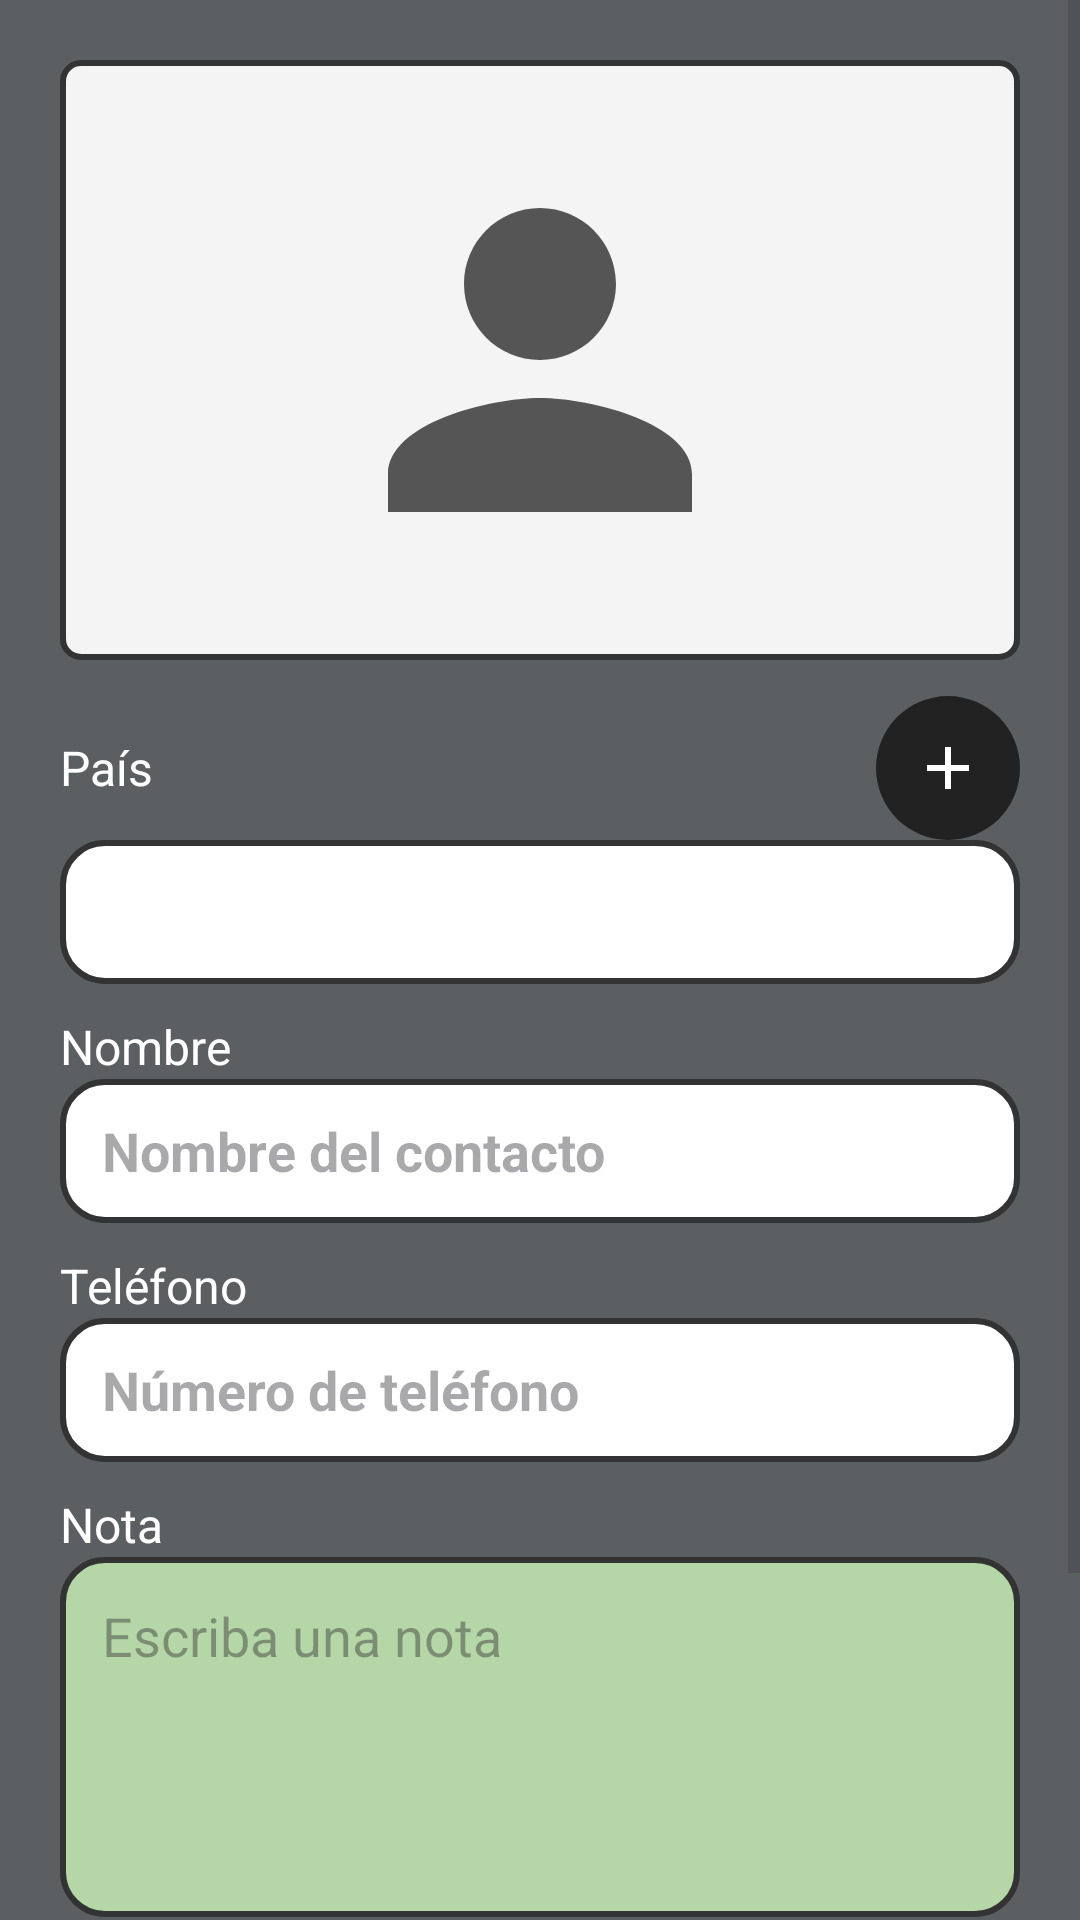

Layout XML and referenced resources for this Android screen:
<!-- AndroidManifest.xml: application theme Theme.Examen_1_Registro_Contacto -->
<!-- res/layout/activity_main.xml -->
<?xml version="1.0" encoding="utf-8"?>
<ScrollView xmlns:android="http://schemas.android.com/apk/res/android"
    android:layout_width="match_parent"
    android:layout_height="match_parent"
    android:fillViewport="true">

    <LinearLayout
        android:layout_width="match_parent"
        android:layout_height="wrap_content"
        android:background="@color/material_dynamic_neutral40"
        android:orientation="vertical"
        android:padding="20dp">

        <ImageView
            android:id="@+id/imgContacto"
            android:layout_width="match_parent"
            android:layout_height="200dp"
            android:background="@drawable/bg_imagen"
            android:contentDescription="@string/imagen_contacto"
            android:padding="24dp"
            android:scaleType="fitCenter"
            android:src="@drawable/ic_person" />

        <LinearLayout
            android:layout_width="match_parent"
            android:layout_height="wrap_content"
            android:layout_marginTop="12dp"
            android:gravity="center_vertical"
            android:orientation="horizontal">

            <TextView
                android:layout_width="0dp"
                android:layout_height="wrap_content"
                android:layout_weight="1"
                android:text="@string/pais"
                android:textColor="@color/white"
                android:textSize="16sp" />

            <ImageButton
                android:id="@+id/btnAgregarFoto"
                android:layout_width="48dp"
                android:layout_height="48dp"
                android:background="@drawable/bg_circulo_oscuro"
                android:contentDescription="@string/agregar_imagen"
                android:src="@drawable/ic_add" />
        </LinearLayout>

        <Spinner
            android:id="@+id/spPais"
            android:layout_width="match_parent"
            android:layout_height="48dp"
            android:background="@drawable/bg_campo" />

        <TextView
            android:layout_width="wrap_content"
            android:layout_height="wrap_content"
            android:layout_marginTop="10dp"
            android:text="@string/nombre"
            android:textColor="@color/white"
            android:textSize="16sp" />

        <EditText
            android:id="@+id/etNombre"
            android:layout_width="match_parent"
            android:layout_height="48dp"
            android:background="@drawable/bg_campo"
            android:hint="@string/hint_nombre"
            android:importantForAutofill="no"
            android:inputType="textPersonName|textCapWords"
            android:maxLines="1"
            android:paddingStart="14dp"
            android:paddingEnd="14dp"
            android:textColor="@color/verde_texto"
            android:textStyle="bold" />

        <TextView
            android:layout_width="wrap_content"
            android:layout_height="wrap_content"
            android:layout_marginTop="10dp"
            android:text="@string/telefono"
            android:textColor="@color/white"
            android:textSize="16sp" />

        <EditText
            android:id="@+id/etTelefono"
            android:layout_width="match_parent"
            android:layout_height="48dp"
            android:background="@drawable/bg_campo"
            android:hint="@string/hint_telefono"
            android:importantForAutofill="no"
            android:inputType="phone"
            android:maxLines="1"
            android:paddingStart="14dp"
            android:paddingEnd="14dp"
            android:textColor="@color/verde_texto"
            android:textStyle="bold" />

        <TextView
            android:layout_width="wrap_content"
            android:layout_height="wrap_content"
            android:layout_marginTop="10dp"
            android:text="@string/nota"
            android:textColor="@color/white"
            android:textSize="16sp" />

        <EditText
            android:id="@+id/etNota"
            android:layout_width="match_parent"
            android:layout_height="120dp"
            android:background="@drawable/bg_nota"
            android:gravity="top|start"
            android:hint="@string/hint_nota"
            android:importantForAutofill="no"
            android:inputType="textMultiLine|textCapSentences"
            android:padding="14dp"
            android:textColor="@color/borde" />

        <Button
            android:id="@+id/btnSalvar"
            android:layout_width="match_parent"
            android:layout_height="wrap_content"
            android:layout_marginTop="18dp"
            android:backgroundTint="@color/verde_boton"
            android:text="@string/salvar_contacto"
            android:textColor="@android:color/white" />

        <Button
            android:id="@+id/btnContactos"
            android:layout_width="match_parent"
            android:layout_height="wrap_content"
            android:layout_marginTop="8dp"
            android:backgroundTint="@color/azul_boton"
            android:text="@string/contactos_salvados"
            android:textColor="@android:color/white" />
    </LinearLayout>
</ScrollView>
<!-- resources referenced by this layout -->
<resources>
  <color name="azul_boton">#2F6FD0</color>
  <color name="borde">#333333</color>
  <color name="verde_boton">#2E8B3A</color>
  <color name="verde_texto">#2E7D32</color>
  <color name="white">#FFFFFFFF</color>
  <!-- drawable bg_campo (drawable) -->
  <?xml version="1.0" encoding="utf-8"?>
  <shape xmlns:android="http://schemas.android.com/apk/res/android" android:shape="rectangle">
      <solid android:color="@android:color/white" />
      <stroke android:width="2dp" android:color="@color/borde" />
      <corners android:radius="14dp" />
  
  </shape>
  <!-- drawable bg_circulo_oscuro (drawable) -->
  <?xml version="1.0" encoding="utf-8"?>
  <shape xmlns:android="http://schemas.android.com/apk/res/android" android:shape="oval">
      <solid android:color="#222222" />
  
  </shape>
  <!-- drawable bg_imagen (drawable) -->
  <?xml version="1.0" encoding="utf-8"?>
  <shape xmlns:android="http://schemas.android.com/apk/res/android" android:shape="rectangle">
      <solid android:color="#F4F4F4" />
      <stroke android:width="2dp" android:color="@color/borde" />
      <corners android:radius="6dp" />
  
  </shape>
  <!-- drawable bg_nota (drawable) -->
  <?xml version="1.0" encoding="utf-8"?>
  <shape xmlns:android="http://schemas.android.com/apk/res/android" android:shape="rectangle">
      <solid android:color="@color/nota_fondo" />
      <stroke android:width="2dp" android:color="@color/borde" />
      <corners android:radius="14dp" />
  
  </shape>
  <!-- drawable ic_add (drawable) -->
  <?xml version="1.0" encoding="utf-8"?>
  <vector xmlns:android="http://schemas.android.com/apk/res/android"
      android:width="24dp" android:height="24dp"
      android:viewportWidth="24" android:viewportHeight="24">
      <path android:fillColor="#FFFFFF"
          android:pathData="M19,13h-6v6h-2v-6H5v-2h6V5h2v6h6v2z" />
  
  </vector>
  <!-- drawable ic_person (drawable) -->
  <?xml version="1.0" encoding="utf-8"?>
  <vector xmlns:android="http://schemas.android.com/apk/res/android"
      android:width="96dp" android:height="96dp"
      android:viewportWidth="24" android:viewportHeight="24">
      <path android:fillColor="#555555"
          android:pathData="M12,12c2.21,0 4,-1.79 4,-4s-1.79,-4 -4,-4 -4,1.79 -4,4 1.79,4 4,4zM12,14c-2.67,0 -8,1.34 -8,4v2h16v-2c0,-2.66 -5.33,-4 -8,-4z" />
  
  </vector>
  <string name="agregar_imagen">Agregar imagen</string>
  <string name="contactos_salvados">Contactos Salvados</string>
  <string name="hint_nombre">Nombre del contacto</string>
  <string name="hint_nota">Escriba una nota</string>
  <string name="hint_telefono">Número de teléfono</string>
  <string name="imagen_contacto">Imagen del Contacto</string>
  <string name="nombre">Nombre</string>
  <string name="nota">Nota</string>
  <string name="pais">País</string>
  <string name="salvar_contacto">Salvar Contacto</string>
  <string name="telefono">Teléfono</string>
  <style name="Theme.Examen_1_Registro_Contacto" parent="Base.Theme.Examen_1_Registro_Contacto" />
  <color name="nota_fondo">#B5D6A7</color>
  <style name="Base.Theme.Examen_1_Registro_Contacto" parent="Theme.Material3.DayNight.NoActionBar">
          <item name="colorPrimary">@color/azul_boton</item>
          <item name="colorPrimaryVariant">@color/azul_boton</item>
          <item name="colorOnPrimary">@android:color/white</item>
          <item name="android:statusBarColor">@color/azul_boton</item>
      </style>
</resources>
